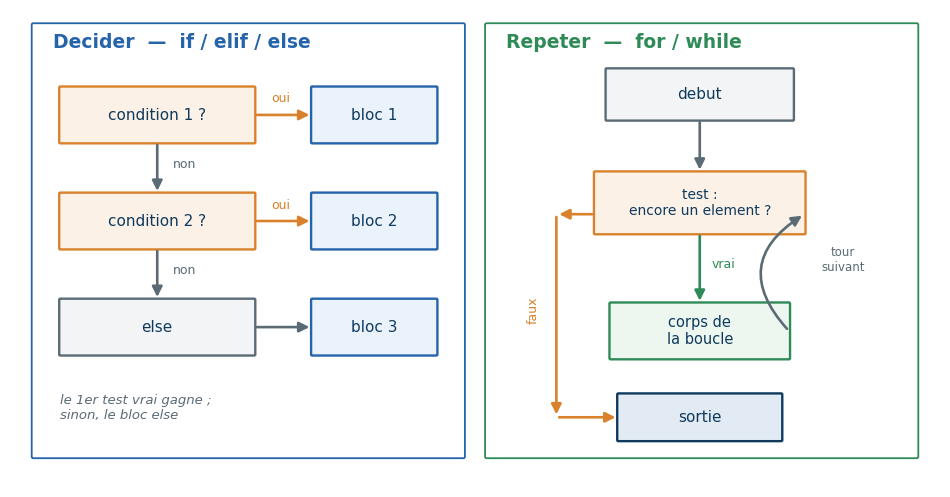

The matplotlib source for this figure:
# Figure Séance 3 — controle du flux (Programmation Python, UCAD)
import matplotlib
matplotlib.use("Agg")
import matplotlib.pyplot as plt

plt.rcParams["svg.fonttype"] = "none"   # le texte reste du texte (US-51)
from matplotlib.patches import FancyBboxPatch, FancyArrowPatch
import os

plt.rcParams.update({"font.family": "DejaVu Sans", "font.size": 12})
BLUE, DARK, GREEN, ORANGE, RED, MUT = ("#2563AB", "#0F3A5E", "#2E8B57",
                                       "#D9822B", "#C0392B", "#5A6B75")
os.makedirs("figs", exist_ok=True)

fig, ax = plt.subplots(figsize=(12.0, 6.2))
ax.set_xlim(0, 12); ax.set_ylim(0, 6.3); ax.axis("off")

def box(x, y, w, h, text, ec, fc, fs=11, tc=None):
    ax.add_patch(FancyBboxPatch((x, y), w, h, boxstyle="round,pad=0.015",
                                fc=fc, ec=ec, lw=1.7))
    ax.text(x + w/2, y + h/2, text, ha="center", va="center",
            fontsize=fs, color=tc or DARK)

def arr(p, q, color=MUT, lw=1.9, style="-|>", cs=None):
    kw = dict(arrowstyle=style, mutation_scale=15, color=color, lw=lw)
    if cs: kw["connectionstyle"] = cs
    ax.add_patch(FancyArrowPatch(p, q, **kw))

def panel(x0, y0, x1, y1, c):
    ax.add_patch(FancyBboxPatch((x0, y0), x1-x0, y1-y0, boxstyle="round,pad=0.02",
                                fc="white", ec=c, lw=1.3))

# ============================ PANNEAU A : DECIDER ============================
panel(0.3, 0.4, 5.85, 6.1, BLUE)
ax.text(0.55, 5.8, "Decider  —  if / elif / else", ha="left", fontsize=13.5,
        color=BLUE, fontweight="bold")

# condition 1
box(0.65, 4.55, 2.5, 0.72, "condition 1 ?", ORANGE, "#FBF1E6", fs=11)
box(3.9, 4.55, 1.6, 0.72, "bloc 1", BLUE, "#EAF2FB", fs=11)
arr((3.15, 4.91), (3.9, 4.91), ORANGE)
ax.text(3.5, 5.08, "oui", ha="center", fontsize=9, color=ORANGE)

# condition 2
box(0.65, 3.15, 2.5, 0.72, "condition 2 ?", ORANGE, "#FBF1E6", fs=11)
box(3.9, 3.15, 1.6, 0.72, "bloc 2", BLUE, "#EAF2FB", fs=11)
arr((1.9, 4.55), (1.9, 3.87), MUT)
ax.text(2.1, 4.21, "non", ha="left", fontsize=9, color=MUT)
arr((3.15, 3.51), (3.9, 3.51), ORANGE)
ax.text(3.5, 3.68, "oui", ha="center", fontsize=9, color=ORANGE)

# else
box(0.65, 1.75, 2.5, 0.72, "else", MUT, "#F2F4F5", fs=11)
box(3.9, 1.75, 1.6, 0.72, "bloc 3", BLUE, "#EAF2FB", fs=11)
arr((1.9, 3.15), (1.9, 2.47), MUT)
ax.text(2.1, 2.81, "non", ha="left", fontsize=9, color=MUT)
arr((3.15, 2.11), (3.9, 2.11), MUT)

ax.text(0.65, 1.05, "le 1er test vrai gagne ;\nsinon, le bloc else",
        fontsize=9.5, color=MUT, style="italic", va="center")

# ============================ PANNEAU B : REPETER ===========================
panel(6.15, 0.4, 11.7, 6.1, GREEN)
ax.text(6.4, 5.8, "Repeter  —  for / while", ha="left", fontsize=13.5,
        color=GREEN, fontweight="bold")

box(7.7, 4.85, 2.4, 0.66, "debut", MUT, "#F2F4F5", fs=11)
box(7.55, 3.35, 2.7, 0.8, "test :\nencore un element ?", ORANGE, "#FBF1E6", fs=10)
box(7.75, 1.7, 2.3, 0.72, "corps de\nla boucle", GREEN, "#EDF7F0", fs=10.5)
box(7.85, 0.62, 2.1, 0.6, "sortie", DARK, "#E2EBF4", fs=11)

arr((8.9, 4.85), (8.9, 4.15), MUT)                 # debut -> test
arr((8.9, 3.35), (8.9, 2.42), GREEN)               # test -> corps
ax.text(9.05, 2.9, "vrai", ha="left", fontsize=9, color=GREEN)
# retour corps -> test (boucle)
arr((10.05, 2.06), (10.25, 3.6), MUT, cs="arc3,rad=-0.6")
ax.text(10.75, 2.85, "tour\nsuivant", ha="center", fontsize=8.5, color=MUT)
# test -> sortie (faux)
arr((7.55, 3.6), (7.05, 3.6), ORANGE)
arr((7.05, 3.6), (7.05, 0.92), ORANGE)
arr((7.05, 0.92), (7.85, 0.92), ORANGE)
ax.text(6.75, 2.2, "faux", ha="center", fontsize=9, color=ORANGE, rotation=90)

fig.savefig("figs/f3_flux.pdf", bbox_inches="tight")
fig.savefig("figs/f3_flux.svg", bbox_inches="tight")
fig.savefig("figs/f3_flux.png", bbox_inches="tight", dpi=160)
print("f3_flux ok")
